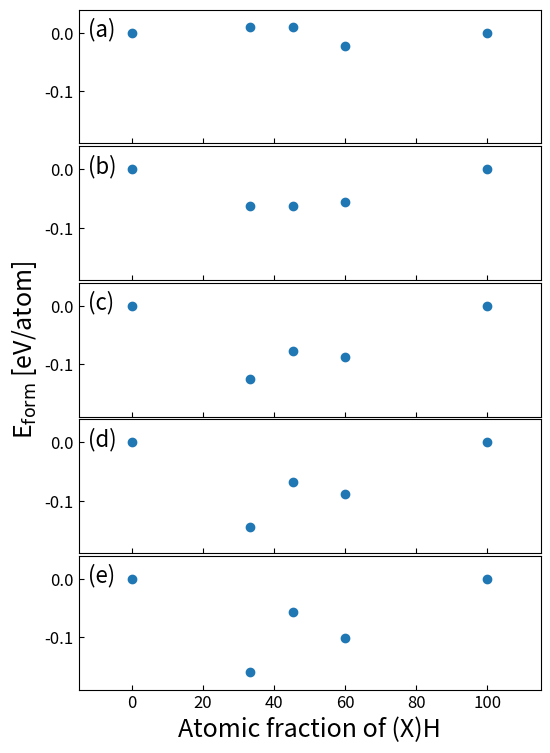

Python code for this plot:
import matplotlib.pyplot as plt
import numpy as np

# This is demostration how we calculate the atomic fraction
# Crystals          AlH3    RbAlH4      Rb5Al3H14   Rb3AlH6      RbH
# RbH(%)            0/4     2/6         10/22       6/10         2/2
# RbH(%)            0       33.33       45.45       60          100



crystals = ['AlH$_3$', 'XAlH$_4$', 'X$_5$Al$_3$H$_{14}$', 'X$_3$AlH$_6$', 'XH']
atomic_fraction_of_XH = [0, 33.33, 45.45, 60, 100]
# Fomation energy E [(eV)/atom]   # AlH3  (X)AlH4           (X)5Al3H14        (X)3AlH6       (X)H
formation_energies =   np.array([[0,    0.00940625384,    0.009556500753,  -0.0232288214,   0],  # Li
                                 [0,   -0.06348366911,   -0.0620795669,    -0.05635193381,  0],  # Na
                                 [0,   -0.1253529605,    -0.07825203177,   -0.08740277958,  0],  # K
                                 [0,   -0.145593986,     -0.067463493,     -0.089290582,    0],  # Rb
                                 [0,   -0.1596555026,    -0.05658973646,   -0.1011775038,   0]]) # Cs




plt.figure(figsize=(5.5, 8))


for i, X in enumerate(['Li', 'Na', 'K', 'Rb', 'Cs']):
    plt.subplot(5, 1, i+1)
    plt.scatter(atomic_fraction_of_XH, formation_energies[i])
    plt.tick_params(direction='in', labelsize=12)
    plt.xlim(-15, 115)
    plt.ylim(-0.19, 0.04)
    plt.xlabel('Atomic fraction of (X)H', fontsize=18)
    if i ==2:
        plt.ylabel('E$_\mathrm{form}$ [eV/atom]', fontsize=18)
    if i != 4:
        plt.tick_params(labelbottom=False)
        plt.xlabel('')
    plt.annotate(f'({chr(97+i)})', xy=(0.02, 0.8), xycoords="axes fraction", fontsize=16)
plt.subplots_adjust(hspace=0.02, wspace=0.01, left=0.15, bottom=0.1, right=0.99, top=0.95)
# plt.savefig('phasediaRbH.png')
# plt.savefig('phasediaRbH.pdf')
plt.show()



# for i, crystal in enumerate(crystals):
#     plt.text(rbh_percent[i]+8, formation_energy[i]+0.005, crystal, fontsize=16, ha='right', va='bottom')
# plt.text(0.03, 0.1, '(a)', fontsize=16, fontweight='bold', transform=plt.gca().transAxes)

# plt.subplot(2, 1, 2)
# plt.scatter(rbh_percent, H2_density, color='green', marker='s')
# plt.xlabel('Percentage of RbH', fontsize=18)
# plt.ylabel('H$_2$ density [Å$^{-3}$]', fontsize=18)
# plt.tick_params(direction='in', labelsize=12)
# plt.xlim(-5, 112)
# plt.ylim(0.006, 0.038)
# for i, crystal in enumerate(crystals):
#     plt.text(rbh_percent[i]+8, H2_density[i]+0.001, crystal, fontsize=16, ha='right', va='bottom')
# plt.text(0.03, 0.1, '(b)', fontsize=16, fontweight='bold', transform=plt.gca().transAxes)
